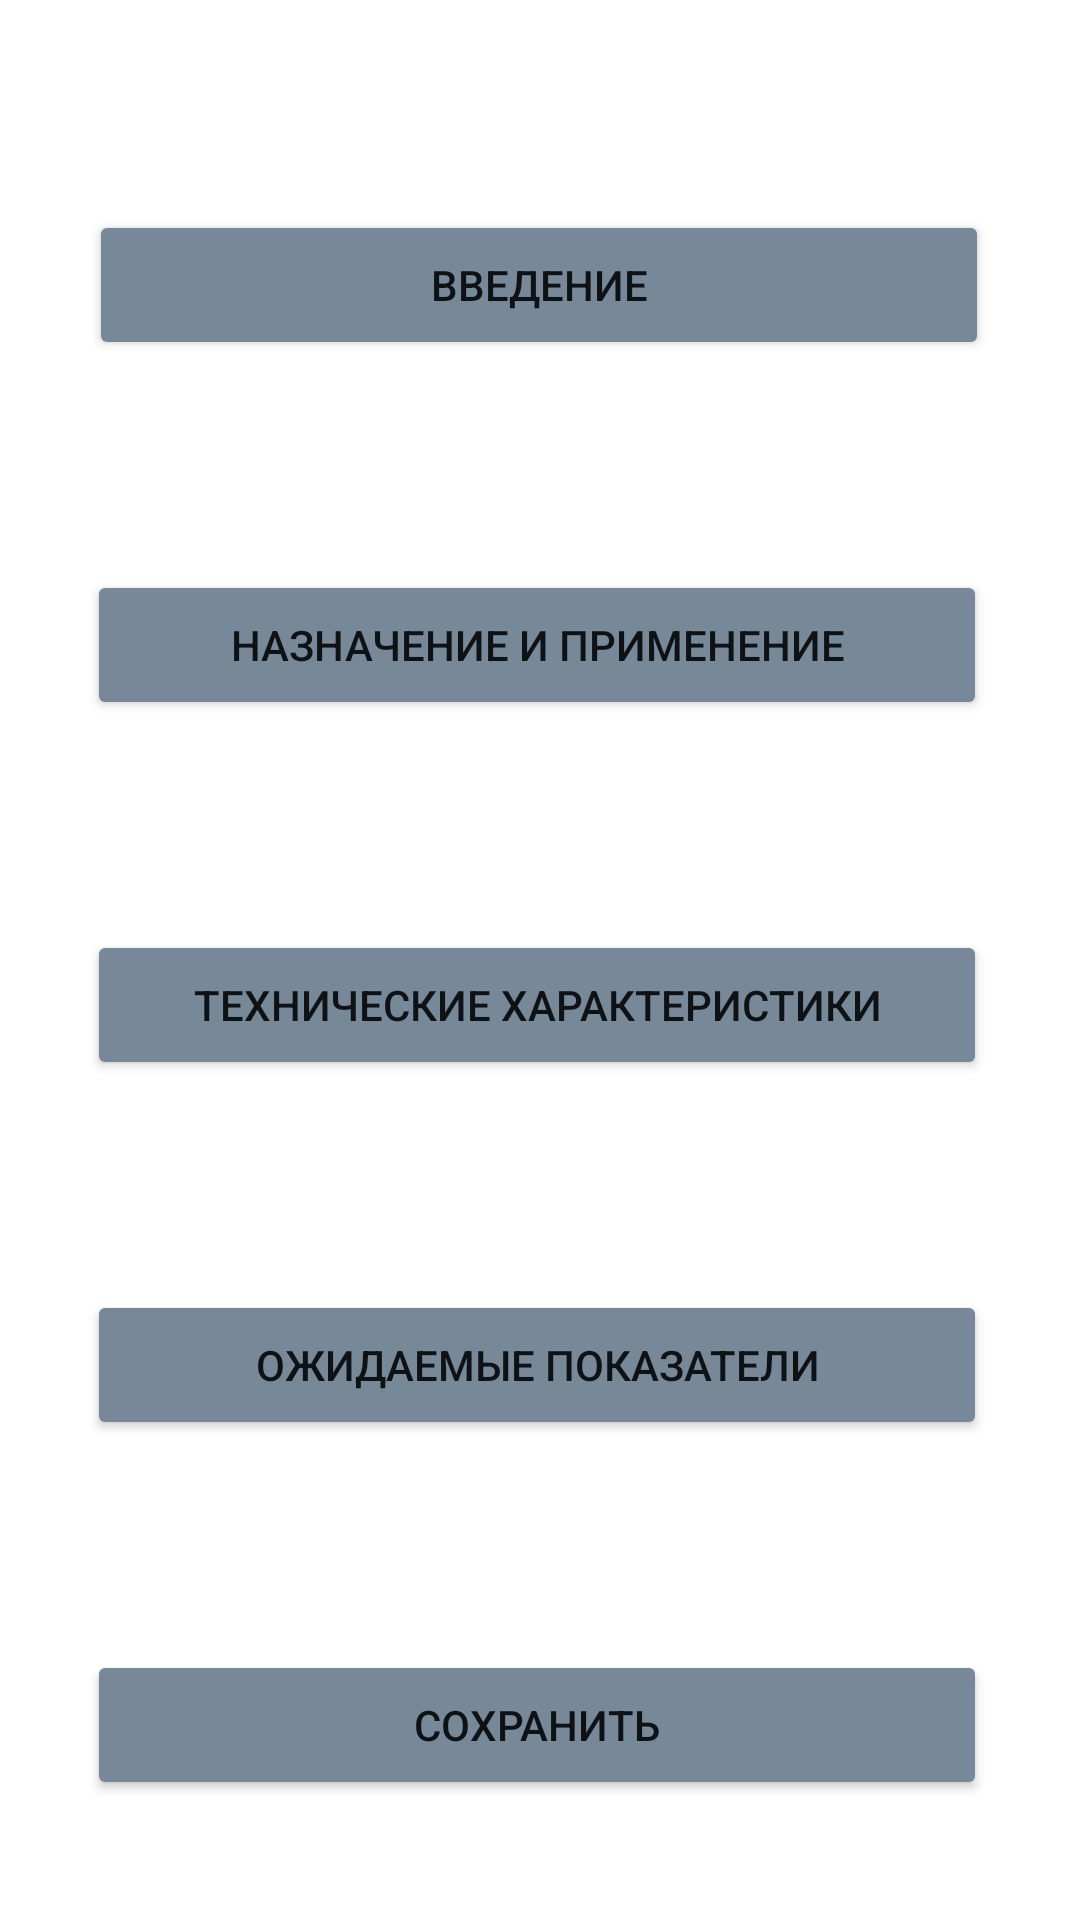

Here is an Android app screen rendered from its layout file. Give the layout XML and the strings, colors and styles it references.
<!-- AndroidManifest.xml: application theme Theme.MentorsJoy -->
<!-- res/layout/activity_pzcheck.xml -->
<?xml version="1.0" encoding="utf-8"?>
<androidx.constraintlayout.widget.ConstraintLayout xmlns:android="http://schemas.android.com/apk/res/android"
    xmlns:app="http://schemas.android.com/apk/res-auto"
    xmlns:tools="http://schemas.android.com/tools"
    android:layout_width="match_parent"
    android:layout_height="match_parent"
    tools:context=".view.additionalActivities.PZChoice.PZCheckActivity">

    <Button
        android:id="@+id/firstPZ"
        android:layout_width="300dp"
        android:layout_height="50dp"
        android:layout_marginTop="70dp"
        android:backgroundTint="@color/main"
        android:minWidth="48dp"
        android:minHeight="48dp"
        android:onClick="buttonOne"
        android:text="Введение"
        app:layout_constraintEnd_toEndOf="parent"
        app:layout_constraintHorizontal_bias="0.495"
        app:layout_constraintStart_toStartOf="parent"
        app:layout_constraintTop_toTopOf="parent" />

    <Button
        android:id="@+id/secondPZ"
        android:layout_width="300dp"
        android:layout_height="50dp"
        android:layout_marginTop="70dp"
        android:backgroundTint="@color/main"
        android:minWidth="48dp"
        android:minHeight="48dp"
        android:onClick="buttonTwo"
        android:text="Назначение и применение"
        app:layout_constraintEnd_toEndOf="parent"
        app:layout_constraintHorizontal_bias="0.486"
        app:layout_constraintStart_toStartOf="parent"
        app:layout_constraintTop_toBottomOf="@+id/firstPZ" />

    <Button
        android:id="@+id/fifthPZ"
        android:layout_width="300dp"
        android:layout_height="50dp"
        android:layout_marginTop="70dp"
        android:backgroundTint="@color/main"
        android:minWidth="48dp"
        android:minHeight="48dp"
        android:onClick="buttonFive"
        android:text="Сохранить"
        app:layout_constraintBottom_toBottomOf="parent"
        app:layout_constraintEnd_toEndOf="parent"
        app:layout_constraintHorizontal_bias="0.486"
        app:layout_constraintStart_toStartOf="parent"
        app:layout_constraintTop_toBottomOf="@+id/fourthPZ"
        app:layout_constraintVertical_bias="0.0" />

    <Button
        android:id="@+id/thirdPZ"
        android:layout_width="300dp"
        android:layout_height="50dp"
        android:layout_marginTop="70dp"
        android:backgroundTint="@color/main"
        android:minWidth="48dp"
        android:minHeight="48dp"
        android:onClick="buttonThree"
        android:text="Технические характеристики"
        app:layout_constraintEnd_toEndOf="parent"
        app:layout_constraintHorizontal_bias="0.486"
        app:layout_constraintStart_toStartOf="parent"
        app:layout_constraintTop_toBottomOf="@+id/secondPZ" />

    <Button
        android:id="@+id/fourthPZ"
        android:layout_width="300dp"
        android:layout_height="50dp"
        android:layout_marginTop="70dp"
        android:backgroundTint="@color/main"
        android:minWidth="48dp"
        android:minHeight="48dp"
        android:onClick="buttonFour"
        android:text="Ожидаемые показатели"
        app:layout_constraintEnd_toEndOf="parent"
        app:layout_constraintHorizontal_bias="0.486"
        app:layout_constraintStart_toStartOf="parent"
        app:layout_constraintTop_toBottomOf="@+id/thirdPZ" />
</androidx.constraintlayout.widget.ConstraintLayout>
<!-- resources referenced by this layout -->
<resources>
  <color name="main">	#778899</color>
  <style name="Theme.MentorsJoy" parent="Theme.MaterialComponents.DayNight.NoActionBar">
          
          <item name="colorPrimary">@color/purple_500</item>
          <item name="colorPrimaryVariant">@color/purple_700</item>
          <item name="colorOnPrimary">@color/white</item>
          
          <item name="colorSecondary">@color/teal_200</item>
          <item name="colorSecondaryVariant">@color/teal_700</item>
          <item name="colorOnSecondary">@color/black</item>
          
          <item name="android:statusBarColor">?attr/colorPrimaryVariant</item>
          
          <item name="windowNoTitle">true</item>
          <item name="android:windowFullscreen">true</item>
      </style>
  <color name="purple_500">#FF6200EE</color>
  <color name="purple_700">#FF3700B3</color>
  <color name="white">#FFFFFFFF</color>
  <color name="teal_200">#FF03DAC5</color>
  <color name="teal_700">#FF018786</color>
  <color name="black">#FF000000</color>
</resources>
